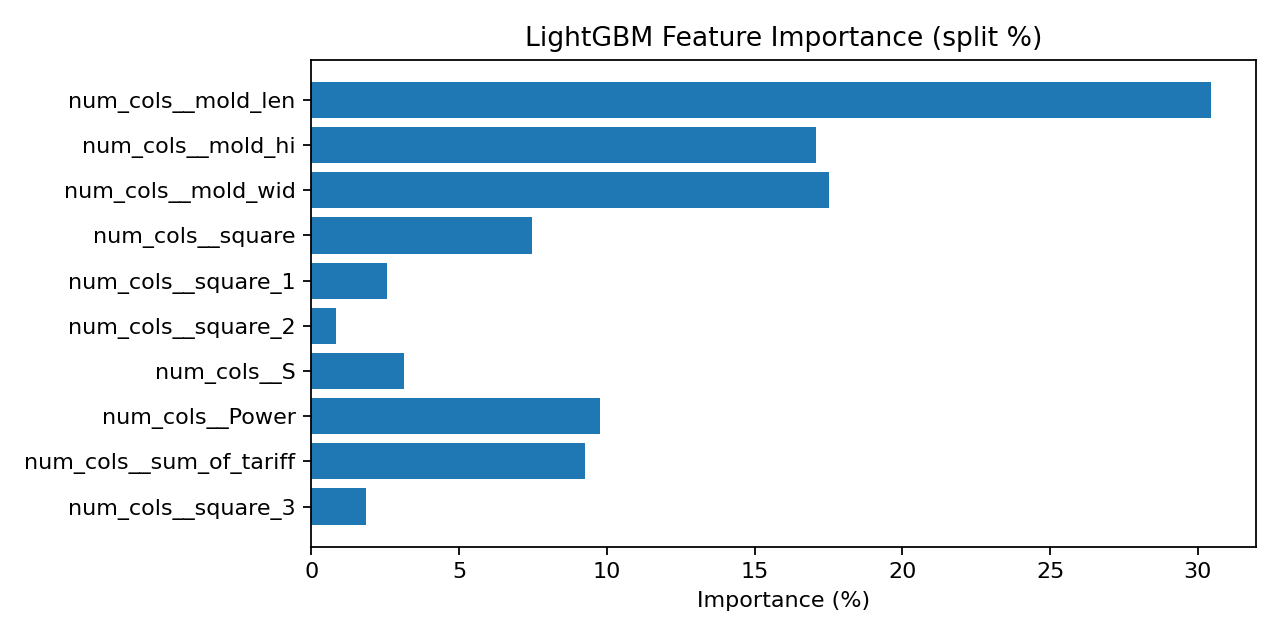

Values plotted in this chart, from the file beside it:
split, split_pct, feature
358.0, 30.44, num_cols__mold_len
201.0, 17.09, num_cols__mold_hi
206.0, 17.52, num_cols__mold_wid
88.0, 7.483, num_cols__square
30.0, 2.551, num_cols__square_1
10.0, 0.8503, num_cols__square_2
37.0, 3.146, num_cols__S
115.0, 9.779, num_cols__Power
109.0, 9.269, num_cols__sum_of_tariff
22.0, 1.871, num_cols__square_3
